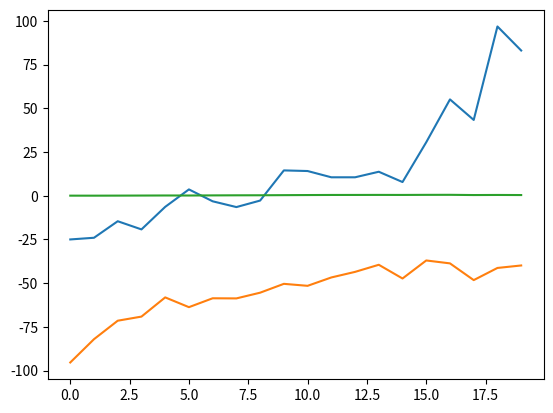

Write Python code to recreate this figure.

best_fitnesses= [-25.007955676908637, -24.04684337726917, -14.595852749379219, -19.269516742731952, -6.377701094531183, 3.596285620180872, -3.200038325030839, -6.500220068117457, -2.783494284054015, 14.465200655395904, 14.109442007997757, 10.52642843842473, 10.52642843842473, 13.698232146323832, 7.811749065797024, 30.573279838958467, 55.060987331963304, 43.31547379892784, 96.7578348438367, 83.01432208111741]
avg_fitnesses= [-95.3559171814145, -82.03908763360732, -71.47335388593352, -69.12230592796801, -58.145184780877834, -63.72732975046398, -58.64928521809047, -58.723198207859355, -55.45196937018661, -50.39238519504582, -51.52677738878948, -46.74398031910676, -43.557130582144715, -39.49216869279204, -47.335297920061244, -37.029039443374124, -38.694449025069545, -48.260561263211464, -41.30640798222797, -39.89044293559509]
not_falling= [0.03, 0.019801980198019802, 0.04950495049504951, 0.0891089108910891, 0.12871287128712872, 0.10891089108910891, 0.1782178217821782, 0.22772277227722773, 0.24752475247524752, 0.31683168316831684, 0.37623762376237624, 0.42574257425742573, 0.43564356435643564, 0.45544554455445546, 0.43564356435643564, 0.48514851485148514, 0.504950495049505, 0.37623762376237624, 0.42574257425742573, 0.37623762376237624]


import matplotlib.pyplot as plt

plt.plot(best_fitnesses)
plt.plot(avg_fitnesses)
plt.show()

plt.plot(not_falling)
plt.show()
